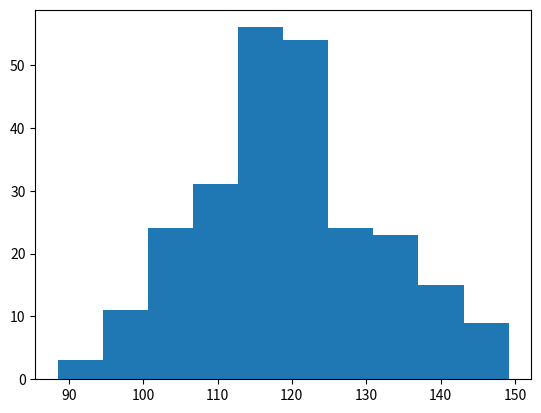

Write the Python code that produced this figure.
# 13. Use NumPy to randomly generate an array with 250 values, where the mean is 120, and the standard deviation is 12. Use Matplotlib to create a histogram on that generated data.

import numpy as np
import matplotlib.pyplot as plt

a = np.random.normal(loc=120, scale=12, size=250)
# print('Mean = ', np.mean(a))
# print(a)
plt.hist(a)
plt.show()
